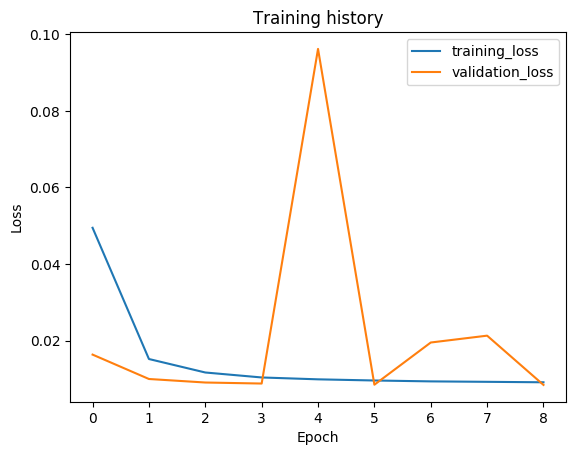

Source data for this figure (header and first rows):
epoch, train_loss, val_loss, val_f1
1, 0.04946, 0.01634, 0.9436
2, 0.01519, 0.009969, 0.9738
3, 0.01167, 0.00905, 0.9767
4, 0.01037, 0.008783, 0.9767
5, 0.009881, 0.09617, 0.8033
6, 0.009578, 0.008478, 0.977
7, 0.009346, 0.0195, 0.9456
8, 0.00923, 0.02129, 0.9456
9, 0.009111, 0.008422, 0.9775
